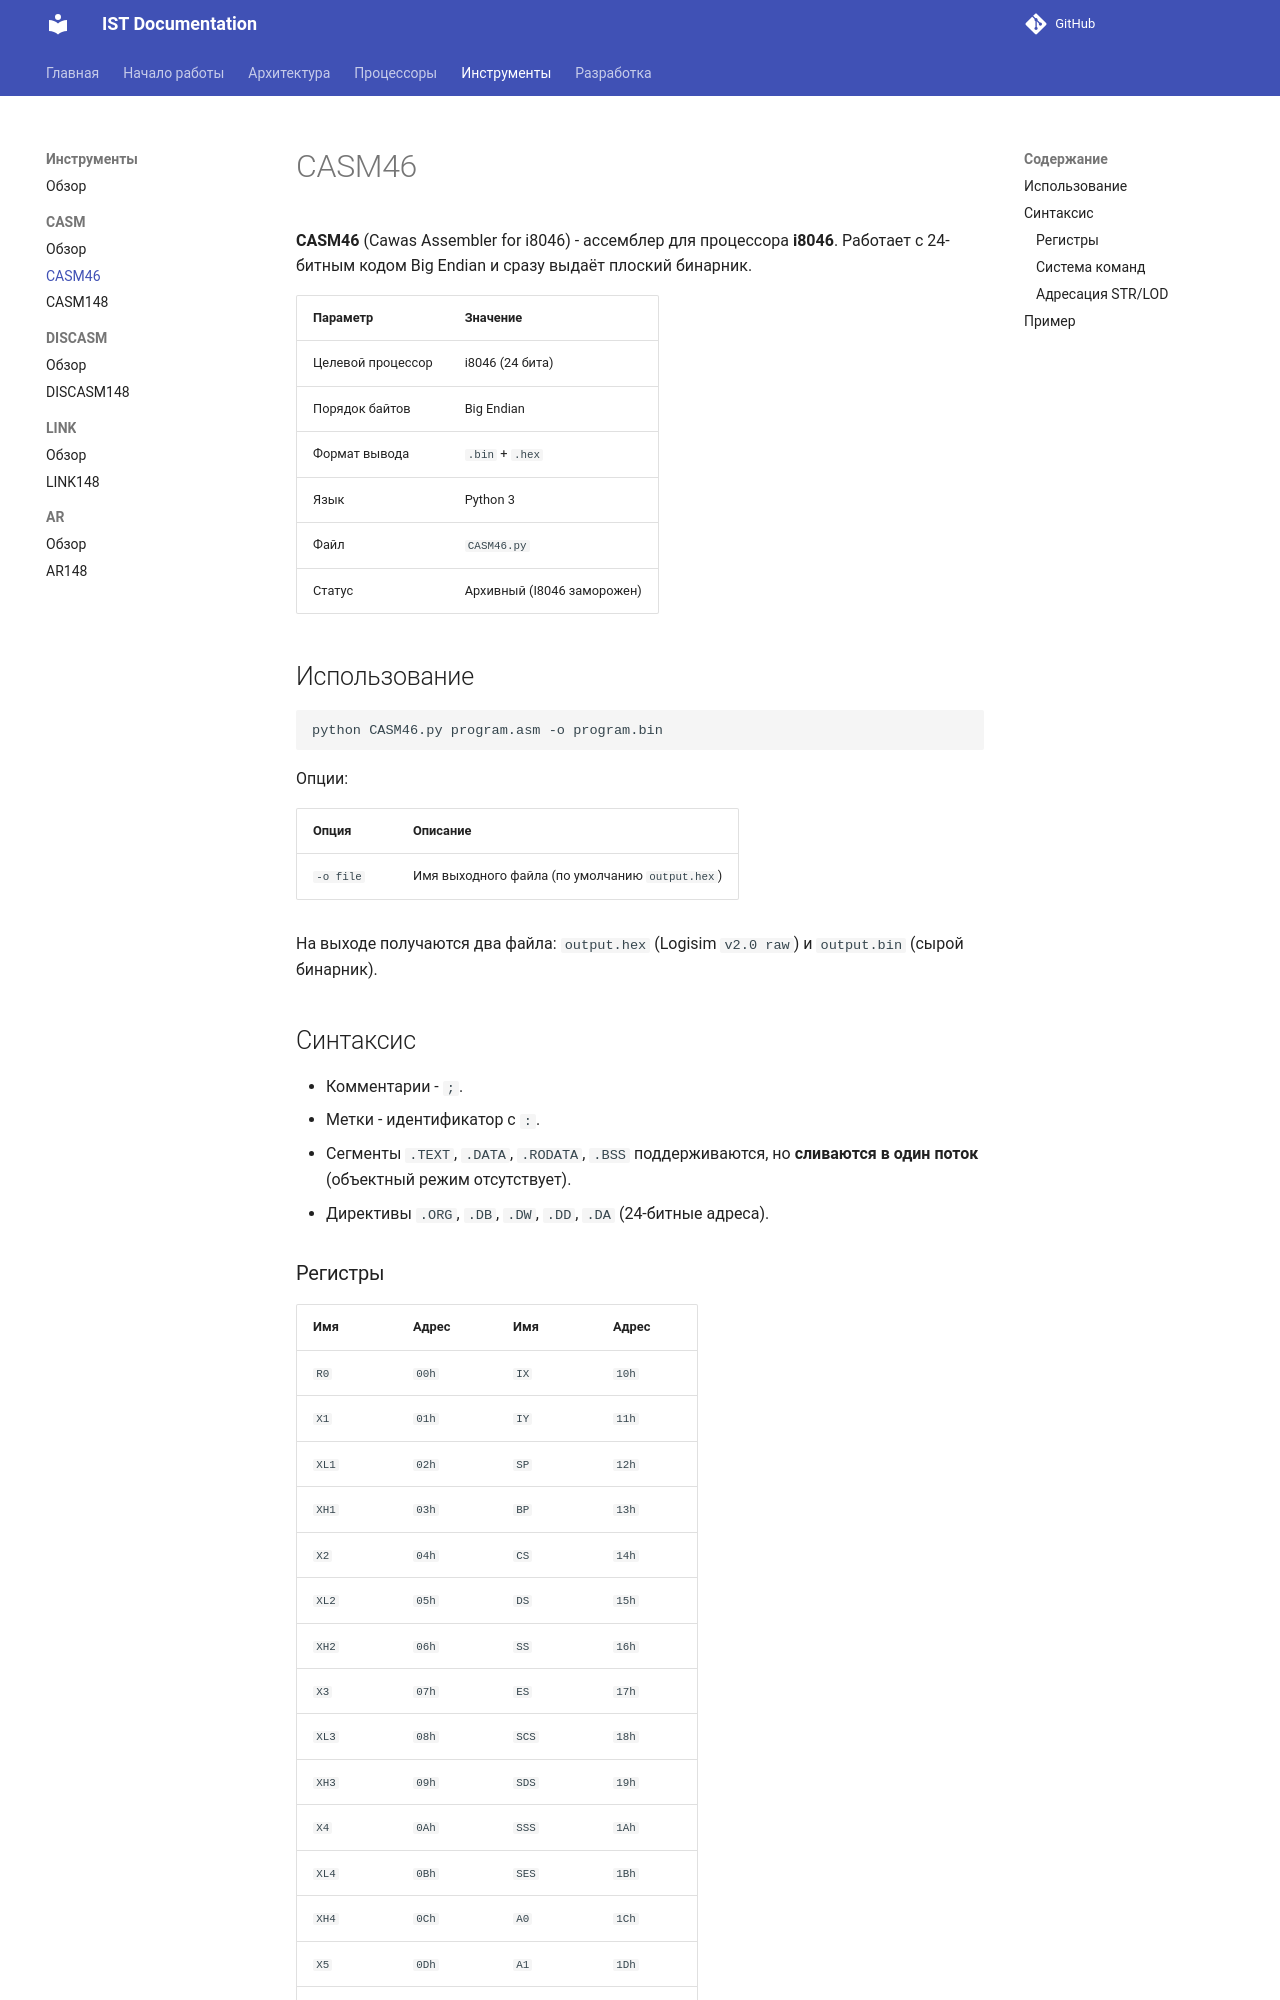

repository: TheCawa/IST · page: tools/casm/casm46/index.html · generator: mkdocs

# CASM46

**CASM46** (Cawas Assembler for i8046) - ассемблер для процессора **i8046**. Работает с 24-битным кодом Big Endian и сразу выдаёт плоский бинарник.

| Параметр | Значение |
|----------|----------|
| Целевой процессор | i8046 (24 бита) |
| Порядок байтов | Big Endian |
| Формат вывода | `.bin` + `.hex` |
| Язык | Python 3 |
| Файл | `CASM46.py` |
| Статус | Архивный (I8046 заморожен) |

## Использование

```bash
python CASM46.py program.asm -o program.bin
```

Опции:

| Опция | Описание |
|-------|----------|
| `-o file` | Имя выходного файла (по умолчанию `output.hex`) |

На выходе получаются два файла: `output.hex` (Logisim `v2.0 raw`) и `output.bin` (сырой бинарник).

## Синтаксис

- Комментарии - `;`.
- Метки - идентификатор с `:`.
- Сегменты `.TEXT`, `.DATA`, `.RODATA`, `.BSS` поддерживаются, но **сливаются в один поток** (объектный режим отсутствует).
- Директивы `.ORG`, `.DB`, `.DW`, `.DD`, `.DA` (24-битные адреса).

### Регистры

| Имя | Адрес | Имя | Адрес |
|-----|-------|-----|-------|
| `R0` | `00h` | `IX` | `10h` |
| `X1` | `01h` | `IY` | `11h` |
| `XL1` | `02h` | `SP` | `12h` |
| `XH1` | `03h` | `BP` | `13h` |
| `X2` | `04h` | `CS` | `14h` |
| `XL2` | `05h` | `DS` | `15h` |
| `XH2` | `06h` | `SS` | `16h` |
| `X3` | `07h` | `ES` | `17h` |
| `XL3` | `08h` | `SCS` | `18h` |
| `XH3` | `09h` | `SDS` | `19h` |
| `X4` | `0Ah` | `SSS` | `1Ah` |
| `XL4` | `0Bh` | `SES` | `1Bh` |
| `XH4` | `0Ch` | `A0` | `1Ch` |
| `X5` | `0Dh` | `A1` | `1Dh` |
| `XL5` | `0Eh` | `FL` | `1Eh` |
| `XH5` | `0Fh` | `IC` | `1Fh` |
